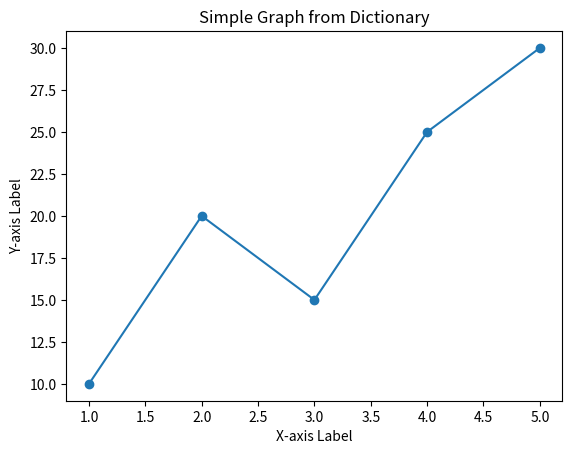

Here is the Python script that generated this plot:
import matplotlib.pyplot as plt

def plot_graph(data):
    # Extract keys and values from the dictionary
    keys = list(data.keys())
    values = list(data.values())

    # Plot the graph
    plt.plot(keys, values, marker='o', linestyle='-')

    # Add labels and title
    plt.xlabel('X-axis Label')
    plt.ylabel('Y-axis Label')
    plt.title('Simple Graph from Dictionary')

    # Show the graph
    plt.show()

# Example dictionary
data_dict = {1: 10, 2: 20, 3: 15, 4: 25, 5: 30}

# Plot the graph using the example dictionary
plot_graph(data_dict)

